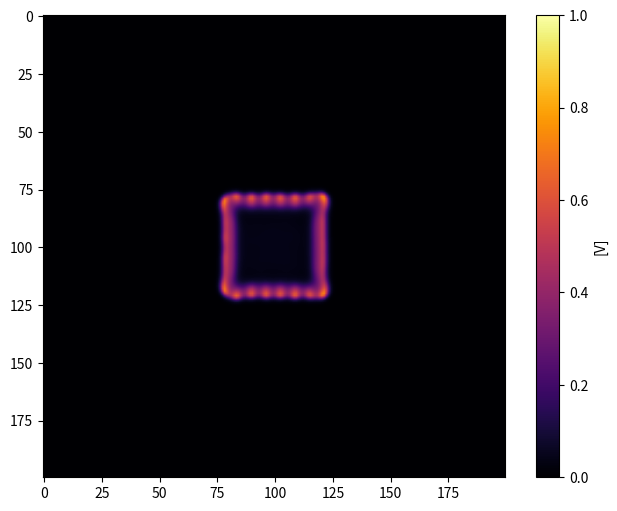

Recreate this plot in Python.
import numpy as np
import matplotlib.pyplot as plt
import matplotlib.animation as animation


F, k =  0.046, 0.064 #(Stripes) #0.028, 0.064 (Dots) #0.010, 0.046 (Dynamic) #0.037, 0.06 (Standard)
N = 200
L = 200 # 200 what? Im so confused what dimension this is in. 
dx = L / N # length of each distance step. 
# height = 5
dy = dx
n_steps =  200 #10000 #Using 300 for video. # number of time steps. 
# p1 = 50
# p2 = 150
# sharpness = 10 #this will control how sharp the chnage in concentration will be at the boundry p1 and p2
x = np.linspace(0,L,N,endpoint=False)
# print('x', x)
scale = 0.16
p = 2

sinfunc =  scale * (np.sin(x)) + (p * scale)#This creates a sine wave that will be used to create diffusion constants that change over the x axis
#in last term change 2 to 1.5 and back and see differences. 


Du = np.full((N,N), sinfunc) #creates an array of diffusion constants that change over the x axis. 

Dv =  (scale/2) * np.ones_like(Du)  # Dv = 0.08 For now I have placed Dv = Du/2 because that is the ratio we have been using so far. I still don't know why works, but it does.

dt = ((dx)**2)/(4 * Du.max())-0.1 #This is the time step, which is based on the diffusion constant. This is a good time step for the diffusion constants we have created.

print('Du max', Du.max())


# print('Du', Du)
# print('Dv', Dv)

def first_derivative(M, axis):
    firstD = (np.roll(M, 1, axis) - np.roll(M, -1, axis)) / (2 * dx)
    return firstD
        
def combined_derivative(D, Concentration):
    dD_dx = first_derivative(D, 0)
    dU_dx = first_derivative(Concentration, 0)
    dD_dy = first_derivative(D, 1)
    dU_dy = first_derivative(Concentration, 1)
    return dD_dx * dU_dx + dD_dy * dU_dy


def laplacian(Z, dx):
    d2Z_dx2 = np.roll(Z, 1, 0) - 2 * Z + np.roll(Z, -1, 0)
    d2Z_dy2 = np.roll(Z, 1, 1) - 2 * Z + np.roll(Z, -1, 1) 

    derivative = (d2Z_dx2 + d2Z_dy2)/(dx * dx) 
    # should this not be (d2Z_dx2/dx * dx) + (d2Z_dy2/dy * dy)? I think we are saying that 
    #dy = dx. So it doesn't matter and we combine like terms. 
    return derivative

def solver(U, V, Du, Dv, F, k, dx, dt):
    Lu = laplacian(U, dx)
    Lv = laplacian(V, dx)

    uvv = U * V * V

    U += (Du * Lu + combined_derivative(Du,U) - uvv + F * (1 - U)) * dt
    V += (Dv * Lv + combined_derivative(Dv,V) + uvv - (F+k) * V) * dt
    #Here is forward euler's method for the next time step. 
    return U, V
U = np.ones((N,N))
V = np.zeros((N,N))


r = 20
U[N//2 - r:N//2+r, N//2 - r: N//2 + r] = 0.50 #orginally was 0.50
V[N//2 - r:N//2+r, N//2 - r: N//2 + r] = 0.25 #orginally was 0.25
U += 0.05 * np.random.rand(N,N)
V += 0.05 * np.random.rand(N,N)

fig, ax = plt.subplots(figsize=(8,6)) #regular sizing in a cube

im = ax.imshow(V, cmap='inferno', interpolation='bilinear', vmin=0, vmax=1)
plt.axis('on')
cbar = fig.colorbar(im, ax=ax)
cbar.set_label('[V]')

def update(frame, U, V, Du, Dv, F, k, dx, dt):
    for _ in range(100):
        U, V = solver(U, V, Du, Dv, F, k, dx, dt)
    im.set_array(V)
    return [im]
ani = animation.FuncAnimation(fig, update, frames=n_steps, interval = 0.1, blit=True, fargs=(U, V, Du, Dv, F, k, dx, dt))

#plt.plot(x, 20* np.sin((np.pi * x)/100)-100, label='Sine Function', color='blue')
#ani.save('Gray_Scott_Animation.mp4', writer='ffmpeg', fps=30, dpi=300) #Save the animation as a video file
plt.show()
